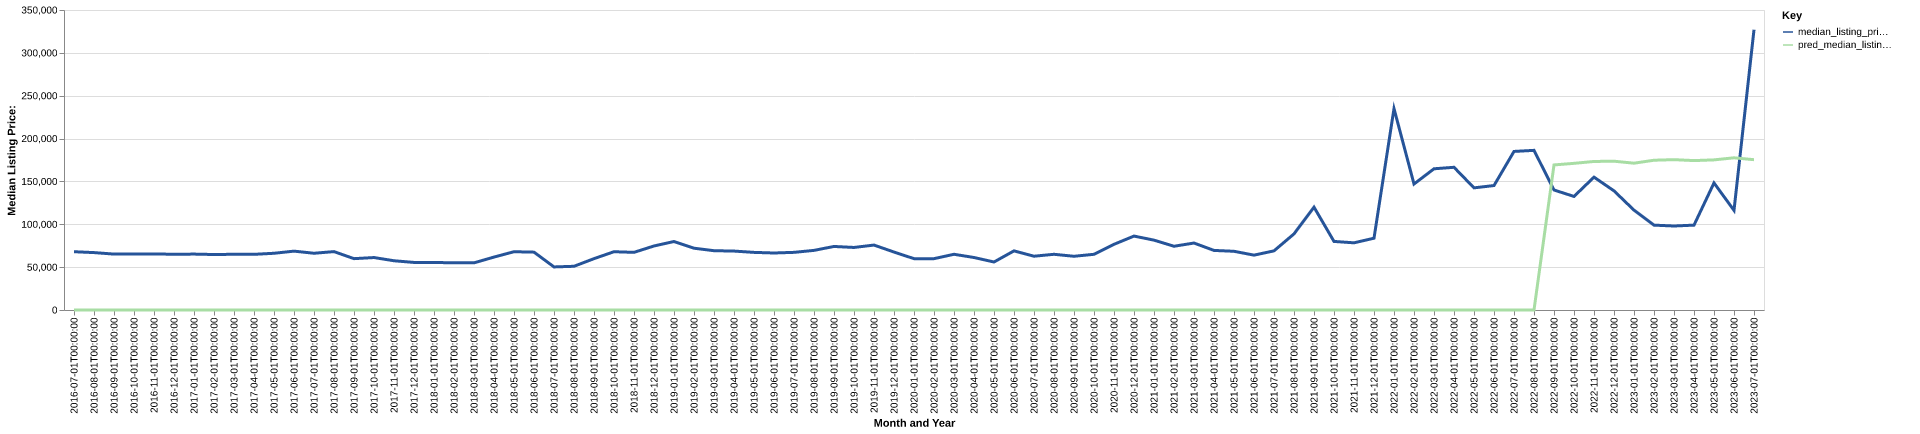

Values plotted in this chart, from the file beside it:
date, time_idx, median_listing_price, thirty_year_interest_rate_five, month, county_name, active_listing_count, median_days_on_market, pred_median_listing_price, month_year
2016-07-01, 0, 68000, 3.72, 7, shelby, mo, 15.0, 127.0, 0, Jul-2016
2016-08-01, 1, 66975, 3.73, 8, shelby, mo, 19.0, 127.0, 0, Aug-2016
2016-09-01, 2, 65225, 3.66, 9, shelby, mo, 20.0, 79.0, 0, Sep-2016
2016-10-01, 3, 65450, 3.64, 10, shelby, mo, 18.0, 72.0, 0, Oct-2016
2016-11-01, 4, 65450, 3.66, 11, shelby, mo, 19.0, 99.0, 0, Nov-2016
2016-12-01, 5, 65000, 3.48, 12, shelby, mo, 20.0, 116.0, 0, Dec-2016
2017-01-01, 6, 65225, 3.45, 1, shelby, mo, 20.0, 126.0, 0, Jan-2017
2017-02-01, 7, 64725, 3.5, 2, shelby, mo, 18.0, 142.0, 0, Feb-2017
2017-03-01, 8, 65000, 3.52, 3, shelby, mo, 17.0, 124.0, 0, Mar-2017
2017-04-01, 9, 64950, 4.03, 4, shelby, mo, 15.0, 137.0, 0, Apr-2017
2017-05-01, 10, 66175, 4.32, 5, shelby, mo, 15.0, 113.0, 0, May-2017
2017-06-01, 11, 68675, 4.2, 6, shelby, mo, 12.0, 149.0, 0, Jun-2017
2017-07-01, 12, 66200, 4.19, 7, shelby, mo, 12.0, 180.0, 0, Jul-2017
2017-08-01, 13, 68125, 4.3, 8, shelby, mo, 18.0, 30.0, 0, Aug-2017
2017-09-01, 14, 59900, 4.1, 9, shelby, mo, 16.0, 46.0, 0, Sep-2017
2017-10-01, 15, 61200, 4.05, 10, shelby, mo, 19.0, 76.0, 0, Oct-2017
2017-11-01, 16, 57450, 3.94, 11, shelby, mo, 15.0, 99.0, 0, Nov-2017
2017-12-01, 17, 55500, 4.03, 12, shelby, mo, 16.0, 101.0, 0, Dec-2017
2018-01-01, 18, 55500, 3.93, 1, shelby, mo, 15.0, 132.0, 0, Jan-2018
2018-02-01, 19, 55000, 3.83, 2, shelby, mo, 12.0, 151.0, 0, Feb-2018
2018-03-01, 20, 55000, 3.94, 3, shelby, mo, 13.0, 184.0, 0, Mar-2018
2018-04-01, 21, 61750, 3.95, 4, shelby, mo, 15.0, 200.0, 0, Apr-2018
2018-05-01, 22, 68000, 3.99, 5, shelby, mo, 12.0, 168.0, 0, May-2018
2018-06-01, 23, 67500, 4.15, 6, shelby, mo, 11.0, 107.0, 0, Jun-2018
2018-07-01, 24, 50250, 4.4, 7, shelby, mo, 9.0, 112.0, 0, Jul-2018
2018-08-01, 25, 51000, 4.46, 8, shelby, mo, 11.0, 33.0, 0, Aug-2018
2018-09-01, 26, 59900, 4.58, 9, shelby, mo, 13.0, 43.0, 0, Sep-2018
2018-10-01, 27, 68000, 4.66, 10, shelby, mo, 17.0, 68.0, 0, Oct-2018
2018-11-01, 28, 67250, 4.62, 11, shelby, mo, 14.0, 64.0, 0, Nov-2018
2018-12-01, 29, 74700, 4.54, 12, shelby, mo, 12.0, 67.0, 0, Dec-2018
2019-01-01, 30, 79900, 4.6, 1, shelby, mo, 11.0, 98.0, 0, Jan-2019
2019-02-01, 31, 72100, 4.72, 2, shelby, mo, 11.0, 126.0, 0, Feb-2019
2019-03-01, 32, 69179, 4.9, 3, shelby, mo, 11.0, 145.0, 0, Mar-2019
2019-04-01, 33, 68750, 4.94, 4, shelby, mo, 10.0, 155.0, 0, Apr-2019
2019-05-01, 34, 67225, 4.75, 5, shelby, mo, 11.0, 87.0, 0, May-2019
2019-06-01, 35, 66500, 4.51, 6, shelby, mo, 11.0, 119.0, 0, Jun-2019
2019-07-01, 36, 67250, 4.41, 7, shelby, mo, 12.0, 163.0, 0, Jul-2019
2019-08-01, 37, 69555, 4.41, 8, shelby, mo, 13.0, 140.0, 0, Aug-2019
2019-09-01, 38, 74136, 4.2, 9, shelby, mo, 12.0, 93.0, 0, Sep-2019
2019-10-01, 39, 72966, 4.14, 10, shelby, mo, 12.0, 66.0, 0, Oct-2019
2019-11-01, 40, 75750, 3.84, 11, shelby, mo, 10.0, 75.0, 0, Nov-2019
2019-12-01, 41, 67625, 3.81, 12, shelby, mo, 10.0, 100.0, 0, Dec-2019
2020-01-01, 42, 59900, 3.75, 1, shelby, mo, 9.0, 90.0, 0, Jan-2020
2020-02-01, 43, 59900, 3.73, 2, shelby, mo, 9.0, 104.0, 0, Feb-2020
2020-03-01, 44, 65000, 3.78, 3, shelby, mo, 9.0, 70.0, 0, Mar-2020
2020-04-01, 45, 61250, 3.75, 4, shelby, mo, 9.0, 58.0, 0, Apr-2020
2020-05-01, 46, 56000, 3.74, 5, shelby, mo, 9.0, 23.0, 0, May-2020
2020-06-01, 47, 68975, 3.72, 6, shelby, mo, 8.0, 36.0, 0, Jun-2020
2020-07-01, 48, 62750, 3.49, 7, shelby, mo, 7.0, 51.0, 0, Jul-2020
2020-08-01, 49, 65000, 3.65, 8, shelby, mo, 6.0, 71.0, 0, Aug-2020
2020-09-01, 50, 62675, 3.33, 9, shelby, mo, 5.0, 37.0, 0, Sep-2020
2020-10-01, 51, 65000, 3.28, 10, shelby, mo, 7.0, 33.0, 0, Oct-2020
2020-11-01, 52, 76625, 3.21, 11, shelby, mo, 7.0, 71.0, 0, Nov-2020
2020-12-01, 53, 86250, 3.07, 12, shelby, mo, 6.0, 83.0, 0, Dec-2020
2021-01-01, 54, 81500, 2.99, 1, shelby, mo, 5.0, 42.0, 0, Jan-2021
2021-02-01, 55, 74375, 2.93, 2, shelby, mo, 5.0, 28.0, 0, Feb-2021
2021-03-01, 56, 78123, 2.88, 3, shelby, mo, 3.0, 59.0, 0, Mar-2021
2021-04-01, 57, 69500, 2.84, 4, shelby, mo, 7.0, 20.0, 0, Apr-2021
2021-05-01, 58, 68500, 2.71, 5, shelby, mo, 5.0, 42.0, 0, May-2021
2021-06-01, 59, 64000, 2.79, 6, shelby, mo, 4.0, 72.0, 0, Jun-2021
... 25 more rows
